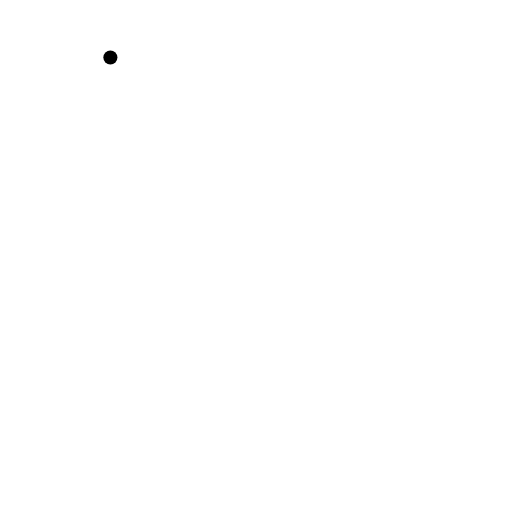
t = 0.00 s
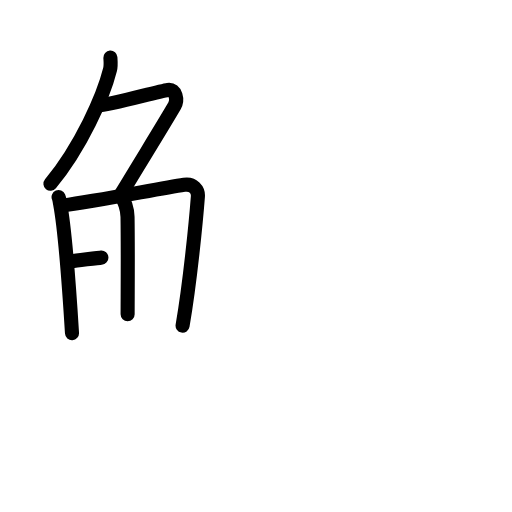
t = 5.25 s
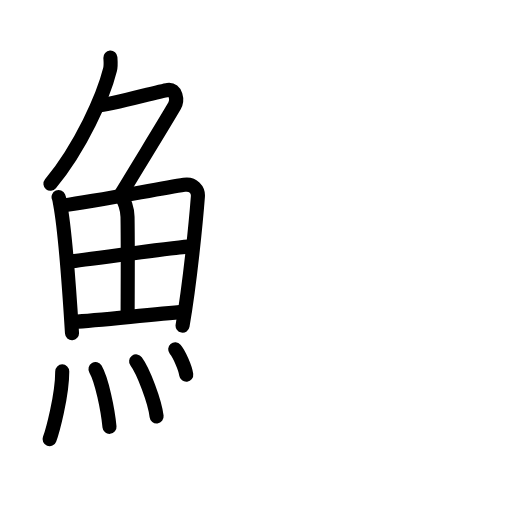
t = 10.50 s
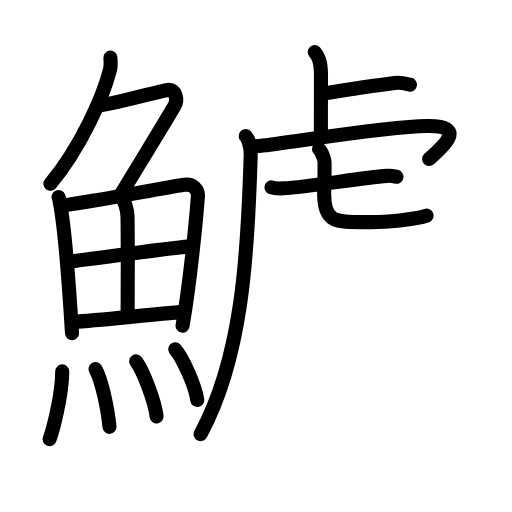
t = 16.25 s
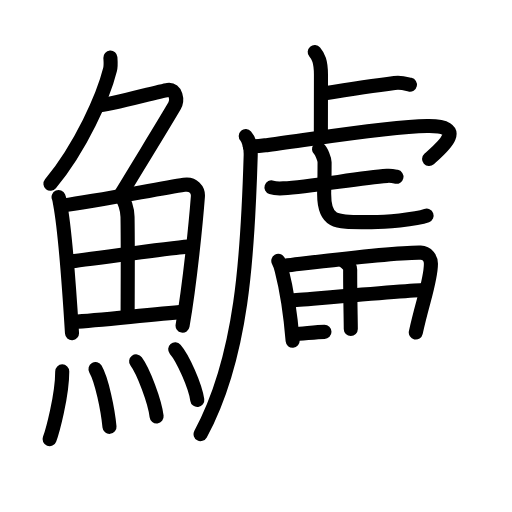
t = 21.25 s
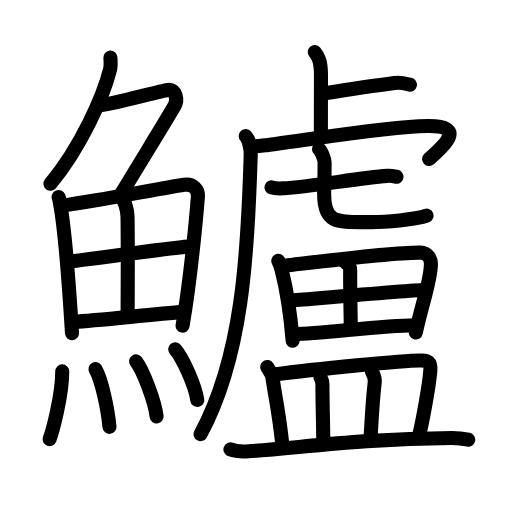
t = 27.00 s

The animated SVG that drew these frames (rendered in a browser with its animation timeline set to each time). Animation: 81 SMIL elements (animate=81); one cycle of 27.00 s.

<?xml version="1.0" encoding="UTF-8"?>
<!--
AniKanjiVG is licensed by CC-BY-SA Paul C. Sommerhoff (https://bitbucket.org/sommerhoff/anikanjivg).
AniKanjiVG uses KanjiVG which is licensed by CC-BY-SA Ulrich Apel (http://kanjivg.tagaini.net).
See also http://creativecommons.org/licenses/by-sa/3.0/
-->
<svg xmlns:kvg='http://kanjivg.tagaini.net' xmlns='http://www.w3.org/2000/svg' width='109' height='109' viewBox='0 0 109 109' style='fill:none;stroke:#000000;stroke-width:3;stroke-linecap:round;stroke-linejoin:round;' id="kvg:kanji_09c78"><g id="kvg:09c78" kvg:element="鱸"><g id="kvg:09c78-g1" kvg:element="魚" kvg:position="left" kvg:radical="general"><g id="kvg:09c78-g2" kvg:element="𠂊𠂊𠂊𠂊𠂊𠂊𠂊𠂊𠔉𠔉𠂊𠂊𠂊𠂊𤇾𠂊𠔉𠂊𠂊𠂊𠂤𠂊𠂊𠂊𦥯𦥑𠂊𦥑𠂊𠂊𠔉𠔉𠂊𠂊𠂊𠂊𠂊𠂊𠂊𠂊𠂊𠂊𦥑𦥑𠂊𠂊𠂊𠂊𠬝𠂊𤇾𠂊𤇾𠂊𠂊𠂊𠂊𦥑𦥑𠂊𠂊𠂢𠂢𠂊𠂊𦥑𠂊𦰩𠂊𠂊𠂊𠂊𤇾𦥑𠂊𠂊𠂊𠂊𠂊𠂊𠂊𦥑𠂊𠂊𠂊𠂊𠂊𠂊𠂊𠂊𠂊𠂊𠂊𠂢𠂢𦥑𠂊𦥑𦥑𦥑𦥑𦥑𦥑𠂊𠂊𠂊𠂊𠂊𦥑𠂊𠂊𠂊𠂊𤇾𠂊𠂊𠂊𠂊𦥑𦥯𦥑𠂊𠂊𠂊𠂊𠂊𠂊𠂊𠂊𠂊𠂊𠂊𠂊𠂊𦥑𦰌𠂊𦥑𠂊𠂊𠂊𠂊𠂊𠂊𠂊𠂊𠂤𠂤𠂊𠂊𦥑𦥑𠂊𠂤𠂊𠂊𠂊𩙿𠂊𠂊𠂊𠂊𠂊𠂊𠂊𠂊𠂊𠂊𠂊𠂊𠂊𠂊𠂊𠂊𠂊𠂊𠂊𠂊𠂊𠂊𠂊𠂊𠂊𠂊𠂊𠂊𠂊𠂊𠂊𠂊𠂊𠂊𠂊𠂊𠂊𠂊𠂊𠂊𠂊𠂊𠂊𠂊𠂊𠂊𠂊𠂊𠂊𠂊𠂊𠂊𠂊𠂊𠂊𠂊𠂊𠂊𠂊𠂊𠂊𠂊𠂊𠂊𠂊𠂊𠂊𠂊𠂊𠂊𠂊𠂊𠂊𠂊𠂊𠂊" kvg:variant="true" kvg:original="勹" kvg:position="top"><path id="kvg:09c78-s1" kvg:type="㇒" d="M23.5,12.25c0.04,0.63,0.15,1.65-0.07,2.54C22,20.5,17.25,31.25,10.74,39.12"><animate attributeName="d" begin="0.0s" dur="0.5s" from="M23.5,12.25C23.5,12.25,23.5,12.25,23.5,12.25" to="M23.5,12.25c0.04,0.63,0.15,1.65-0.07,2.54" />
<animate attributeName="d" begin="0.5s" dur="0.5s" from="M23.5,12.25c0.04,0.63,0.15,1.65-0.07,2.54c0,0,0,0,0,0,0" to="M23.5,12.25c0.04,0.63,0.15,1.65-0.07,2.54C22,20.5,17.25,31.25,10.74,39.12" />
</path>
<path id="kvg:09c78-s2" kvg:type="㇇" d="M21.39,22.38c1.93,0,12.32-2.94,14.35-3.23c1.74-0.25,2.13,2.17,1.41,3.4c-3.05,5.19-6.48,10.66-11.45,18.9"><animate attributeName="d" begin="1.0s" dur="0.3333333333333333s" from="M21.39,22.38C21.39,22.38,21.39,22.38,21.39,22.38" to="M21.39,22.38c1.93,0,12.32-2.94,14.35-3.23" />
<animate attributeName="d" begin="1.3333333333333333s" dur="0.3333333333333333s" from="M21.39,22.38c1.93,0,12.32-2.94,14.35-3.23c0,0,0,0,0,0,0" to="M21.39,22.38c1.93,0,12.32-2.94,14.35-3.23c1.74-0.25,2.13,2.17,1.41,3.4" />
<animate attributeName="d" begin="1.6666666666666665s" dur="0.3333333333333333s" from="M21.39,22.38c1.93,0,12.32-2.94,14.35-3.23c1.74-0.25,2.13,2.17,1.41,3.4c0,0,0,0,0,0,0" to="M21.39,22.38c1.93,0,12.32-2.94,14.35-3.23c1.74-0.25,2.13,2.17,1.41,3.4c-3.05,5.19-6.48,10.66-11.45,18.9" />
<animate attributeName="d" begin="0s" dur="1.0s" from="M-100,-100" to="M-100,-100" />
</path>
</g>
<g id="kvg:09c78-g3" kvg:position="bottom"><g id="kvg:09c78-g4" kvg:element="田"><path id="kvg:09c78-s3" kvg:type="㇑" d="M12.47,41.95c0.21,0.49,0.21,0.83,0.33,1.44c0.94,5.03,1.95,18.2,2.53,27.53"><animate attributeName="d" begin="2.0s" dur="0.5s" from="M12.47,41.95C12.47,41.95,12.47,41.95,12.47,41.95" to="M12.47,41.95c0.21,0.49,0.21,0.83,0.33,1.44" />
<animate attributeName="d" begin="2.5s" dur="0.5s" from="M12.47,41.95c0.21,0.49,0.21,0.83,0.33,1.44c0,0,0,0,0,0,0" to="M12.47,41.95c0.21,0.49,0.21,0.83,0.33,1.44c0.94,5.03,1.95,18.2,2.53,27.53" />
<animate attributeName="d" begin="0s" dur="2.0s" from="M-100,-100" to="M-100,-100" />
</path>
<path id="kvg:09c78-s4" kvg:type="㇕a" d="M13.45,43.72c7.31-0.94,20.3-3.56,25.75-4.38c2-0.3,3.03,1.11,2.93,2.48c-0.38,5.01-1.65,18.16-3.26,27.51"><animate attributeName="d" begin="3.0s" dur="0.3333333333333333s" from="M13.45,43.72C13.45,43.72,13.45,43.72,13.45,43.72" to="M13.45,43.72c7.31-0.94,20.3-3.56,25.75-4.38" />
<animate attributeName="d" begin="3.3333333333333335s" dur="0.3333333333333333s" from="M13.45,43.72c7.31-0.94,20.3-3.56,25.75-4.38c0,0,0,0,0,0,0" to="M13.45,43.72c7.31-0.94,20.3-3.56,25.75-4.38c2-0.3,3.03,1.11,2.93,2.48" />
<animate attributeName="d" begin="3.6666666666666665s" dur="0.3333333333333333s" from="M13.45,43.72c7.31-0.94,20.3-3.56,25.75-4.38c2-0.3,3.03,1.11,2.93,2.48c0,0,0,0,0,0,0" to="M13.45,43.72c7.31-0.94,20.3-3.56,25.75-4.38c2-0.3,3.03,1.11,2.93,2.48c-0.38,5.01-1.65,18.16-3.26,27.51" />
<animate attributeName="d" begin="0s" dur="3.0s" from="M-100,-100" to="M-100,-100" />
</path>
<path id="kvg:09c78-s5" kvg:type="㇑a" d="M25.66,41.85c0.83,0.66,1.46,2.72,1.49,4.33c0.11,7.12,0.02,17.19,0.02,20.71"><animate attributeName="d" begin="4.0s" dur="0.5s" from="M25.66,41.85C25.66,41.85,25.66,41.85,25.66,41.85" to="M25.66,41.85c0.83,0.66,1.46,2.72,1.49,4.33" />
<animate attributeName="d" begin="4.5s" dur="0.5s" from="M25.66,41.85c0.83,0.66,1.46,2.72,1.49,4.33c0,0,0,0,0,0,0" to="M25.66,41.85c0.83,0.66,1.46,2.72,1.49,4.33c0.11,7.12,0.02,17.19,0.02,20.71" />
<animate attributeName="d" begin="0s" dur="4.0s" from="M-100,-100" to="M-100,-100" />
</path>
<path id="kvg:09c78-s6" kvg:type="㇐a" d="M15.27,55.64c2.38-0.38,23.29-3.08,25.26-3.19"><animate attributeName="d" begin="5.0s" dur="1.0s" from="M15.27,55.64C15.27,55.64,15.27,55.64,15.27,55.64" to="M15.27,55.64c2.38-0.38,23.29-3.08,25.26-3.19" />
<animate attributeName="d" begin="0s" dur="5.0s" from="M-100,-100" to="M-100,-100" />
</path>
<path id="kvg:09c78-s7" kvg:type="㇐a" d="M15.71,68.52c5.26-0.31,16.24-1.56,23.51-2.12"><animate attributeName="d" begin="6.0s" dur="1.0s" from="M15.71,68.52C15.71,68.52,15.71,68.52,15.71,68.52" to="M15.71,68.52c5.26-0.31,16.24-1.56,23.51-2.12" />
<animate attributeName="d" begin="0s" dur="6.0s" from="M-100,-100" to="M-100,-100" />
</path>
</g>
<g id="kvg:09c78-g5" kvg:element="灬" kvg:variant="true" kvg:original="火"><path id="kvg:09c78-s8" kvg:type="㇔" d="M13.25,79.07c0,5.23-2.14,12.94-2.7,14.43"><animate attributeName="d" begin="7.0s" dur="1.0s" from="M13.25,79.07C13.25,79.07,13.25,79.07,13.25,79.07" to="M13.25,79.07c0,5.23-2.14,12.94-2.7,14.43" />
<animate attributeName="d" begin="0s" dur="7.0s" from="M-100,-100" to="M-100,-100" />
</path>
<path id="kvg:09c78-s9" kvg:type="㇔" d="M20.33,78.58c1.35,2.32,2.64,8.69,2.98,12.29"><animate attributeName="d" begin="8.0s" dur="1.0s" from="M20.33,78.58C20.33,78.58,20.33,78.58,20.33,78.58" to="M20.33,78.58c1.35,2.32,2.64,8.69,2.98,12.29" />
<animate attributeName="d" begin="0s" dur="8.0s" from="M-100,-100" to="M-100,-100" />
</path>
<path id="kvg:09c78-s10" kvg:type="㇔" d="M28.98,76.94c1.54,2.07,3.97,8.5,4.36,11.71"><animate attributeName="d" begin="9.0s" dur="1.0s" from="M28.98,76.94C28.98,76.94,28.98,76.94,28.98,76.94" to="M28.98,76.94c1.54,2.07,3.97,8.5,4.36,11.71" />
<animate attributeName="d" begin="0s" dur="9.0s" from="M-100,-100" to="M-100,-100" />
</path>
<path id="kvg:09c78-s11" kvg:type="㇔" d="M37.3,74.37c1.66,1.9,4.28,7.82,4.7,10.78"><animate attributeName="d" begin="10.0s" dur="1.0s" from="M37.3,74.37C37.3,74.37,37.3,74.37,37.3,74.37" to="M37.3,74.37c1.66,1.9,4.28,7.82,4.7,10.78" />
<animate attributeName="d" begin="0s" dur="10.0s" from="M-100,-100" to="M-100,-100" />
</path>
</g>
</g>
</g>
<g id="kvg:09c78-g6" kvg:element="盧" kvg:position="right"><g id="kvg:09c78-g7" kvg:element="虍" kvg:position="tare"><path id="kvg:09c78-s12" kvg:type="㇑a" d="M67,11.08c0.75,0.88,1.33,1.92,1.33,4.85c0,5.7-0.02,7.96-0.02,12.75"><animate attributeName="d" begin="11.0s" dur="0.5s" from="M67,11.08C67,11.08,67,11.08,67,11.08" to="M67,11.08c0.75,0.88,1.33,1.92,1.33,4.85" />
<animate attributeName="d" begin="11.5s" dur="0.5s" from="M67,11.08c0.75,0.88,1.33,1.92,1.33,4.85c0,0,0,0,0,0,0" to="M67,11.08c0.75,0.88,1.33,1.92,1.33,4.85c0,5.7-0.02,7.96-0.02,12.75" />
<animate attributeName="d" begin="0s" dur="11.0s" from="M-100,-100" to="M-100,-100" />
</path>
<path id="kvg:09c78-s13" kvg:type="㇐b" d="M68.52,19.97c4.64-0.75,10.77-1.71,15.47-2.3c1.55-0.19,2.5,0.18,3.28,0.36"><animate attributeName="d" begin="12.0s" dur="0.5s" from="M68.52,19.97C68.52,19.97,68.52,19.97,68.52,19.97" to="M68.52,19.97c4.64-0.75,10.77-1.71,15.47-2.3" />
<animate attributeName="d" begin="12.5s" dur="0.5s" from="M68.52,19.97c4.64-0.75,10.77-1.71,15.47-2.3c0,0,0,0,0,0,0" to="M68.52,19.97c4.64-0.75,10.77-1.71,15.47-2.3c1.55-0.19,2.5,0.18,3.28,0.36" />
<animate attributeName="d" begin="0s" dur="12.0s" from="M-100,-100" to="M-100,-100" />
</path>
<path id="kvg:09c78-s14" kvg:type="㇒" d="M52.32,28.97c0.5,0.56,1.11,2.11,1.05,4.12C52.75,54.25,51.59,76,42.7,92.42"><animate attributeName="d" begin="13.0s" dur="0.5s" from="M52.32,28.97C52.32,28.97,52.32,28.97,52.32,28.97" to="M52.32,28.97c0.5,0.56,1.11,2.11,1.05,4.12" />
<animate attributeName="d" begin="13.5s" dur="0.5s" from="M52.32,28.97c0.5,0.56,1.11,2.11,1.05,4.12c0,0,0,0,0,0,0" to="M52.32,28.97c0.5,0.56,1.11,2.11,1.05,4.12C52.75,54.25,51.59,76,42.7,92.42" />
<animate attributeName="d" begin="0s" dur="13.0s" from="M-100,-100" to="M-100,-100" />
</path>
<path id="kvg:09c78-s15" kvg:type="㇖a" d="M53.19,31.1c0.88,0.18,1.61,0.05,3.89-0.25c10.42-1.35,25.18-3.86,33.85-4.02c9.14-0.17,2.69,4.99,0.42,7.03"><animate attributeName="d" begin="14.0s" dur="0.3333333333333333s" from="M53.19,31.1C53.19,31.1,53.19,31.1,53.19,31.1" to="M53.19,31.1c0.88,0.18,1.61,0.05,3.89-0.25" />
<animate attributeName="d" begin="14.333333333333334s" dur="0.3333333333333333s" from="M53.19,31.1c0.88,0.18,1.61,0.05,3.89-0.25c0,0,0,0,0,0,0" to="M53.19,31.1c0.88,0.18,1.61,0.05,3.89-0.25c10.42-1.35,25.18-3.86,33.85-4.02" />
<animate attributeName="d" begin="14.666666666666666s" dur="0.3333333333333333s" from="M53.19,31.1c0.88,0.18,1.61,0.05,3.89-0.25c10.42-1.35,25.18-3.86,33.85-4.02c0,0,0,0,0,0,0" to="M53.19,31.1c0.88,0.18,1.61,0.05,3.89-0.25c10.42-1.35,25.18-3.86,33.85-4.02c9.14-0.17,2.69,4.99,0.42,7.03" />
<animate attributeName="d" begin="0s" dur="14.0s" from="M-100,-100" to="M-100,-100" />
</path>
<g id="kvg:09c78-g8" kvg:element="七"><g id="kvg:09c78-g9" kvg:element="一"><path id="kvg:09c78-s16" kvg:type="㇐" d="M57.79,39.9c0.57,0.19,1.97,0.22,2.54,0.19c5.71-0.29,15.91-2.17,22.07-2.65c0.95-0.07,1.52,0.09,2,0.19"><animate attributeName="d" begin="15.0s" dur="0.3333333333333333s" from="M57.79,39.9C57.79,39.9,57.79,39.9,57.79,39.9" to="M57.79,39.9c0.57,0.19,1.97,0.22,2.54,0.19" />
<animate attributeName="d" begin="15.333333333333334s" dur="0.3333333333333333s" from="M57.79,39.9c0.57,0.19,1.97,0.22,2.54,0.19c0,0,0,0,0,0,0" to="M57.79,39.9c0.57,0.19,1.97,0.22,2.54,0.19c5.71-0.29,15.91-2.17,22.07-2.65" />
<animate attributeName="d" begin="15.666666666666666s" dur="0.3333333333333333s" from="M57.79,39.9c0.57,0.19,1.97,0.22,2.54,0.19c5.71-0.29,15.91-2.17,22.07-2.65c0,0,0,0,0,0,0" to="M57.79,39.9c0.57,0.19,1.97,0.22,2.54,0.19c5.71-0.29,15.91-2.17,22.07-2.65c0.95-0.07,1.52,0.09,2,0.19" />
<animate attributeName="d" begin="0s" dur="15.0s" from="M-100,-100" to="M-100,-100" />
</path>
</g>
<path id="kvg:09c78-s17" kvg:type="㇟" d="M67.92,31.75c0.51,0.44,1.18,2.17,1.18,2.79c0,4.89-0.09,4.55-0.09,6.74c0,6.49,2.81,6,10.07,6c2.7,0,9.41-0.5,11.74-1.37"><animate attributeName="d" begin="16.0s" dur="0.25s" from="M67.92,31.75C67.92,31.75,67.92,31.75,67.92,31.75" to="M67.92,31.75c0.51,0.44,1.18,2.17,1.18,2.79" />
<animate attributeName="d" begin="16.25s" dur="0.25s" from="M67.92,31.75c0.51,0.44,1.18,2.17,1.18,2.79c0,0,0,0,0,0,0" to="M67.92,31.75c0.51,0.44,1.18,2.17,1.18,2.79c0,4.89-0.09,4.55-0.09,6.74" />
<animate attributeName="d" begin="16.5s" dur="0.25s" from="M67.92,31.75c0.51,0.44,1.18,2.17,1.18,2.79c0,4.89-0.09,4.55-0.09,6.74c0,0,0,0,0,0,0" to="M67.92,31.75c0.51,0.44,1.18,2.17,1.18,2.79c0,4.89-0.09,4.55-0.09,6.74c0,6.49,2.81,6,10.07,6" />
<animate attributeName="d" begin="16.75s" dur="0.25s" from="M67.92,31.75c0.51,0.44,1.18,2.17,1.18,2.79c0,4.89-0.09,4.55-0.09,6.74c0,6.49,2.81,6,10.07,6c0,0,0,0,0,0,0" to="M67.92,31.75c0.51,0.44,1.18,2.17,1.18,2.79c0,4.89-0.09,4.55-0.09,6.74c0,6.49,2.81,6,10.07,6c2.7,0,9.41-0.5,11.74-1.37" />
<animate attributeName="d" begin="0s" dur="16.0s" from="M-100,-100" to="M-100,-100" />
</path>
</g>
</g>
<g id="kvg:09c78-g10" kvg:element="田"><path id="kvg:09c78-s18" kvg:type="㇑" d="M59.25,55.53c0.21,0.36,0.61,1.57,0.72,2.01c0.94,3.64,1.78,8.3,2.33,15.01"><animate attributeName="d" begin="17.0s" dur="0.5s" from="M59.25,55.53C59.25,55.53,59.25,55.53,59.25,55.53" to="M59.25,55.53c0.21,0.36,0.61,1.57,0.72,2.01" />
<animate attributeName="d" begin="17.5s" dur="0.5s" from="M59.25,55.53c0.21,0.36,0.61,1.57,0.72,2.01c0,0,0,0,0,0,0" to="M59.25,55.53c0.21,0.36,0.61,1.57,0.72,2.01c0.94,3.64,1.78,8.3,2.33,15.01" />
<animate attributeName="d" begin="0s" dur="17.0s" from="M-100,-100" to="M-100,-100" />
</path>
<path id="kvg:09c78-s19" kvg:type="㇕a" d="M60.64,56.57c9.01-1.07,23.36-2.9,28.92-2.79c1.36,0.03,2.18,1.24,2.18,2.38c0,3.61-1.77,7.94-3.22,14.63"><animate attributeName="d" begin="18.0s" dur="0.3333333333333333s" from="M60.64,56.57C60.64,56.57,60.64,56.57,60.64,56.57" to="M60.64,56.57c9.01-1.07,23.36-2.9,28.92-2.79" />
<animate attributeName="d" begin="18.333333333333332s" dur="0.3333333333333333s" from="M60.64,56.57c9.01-1.07,23.36-2.9,28.92-2.79c0,0,0,0,0,0,0" to="M60.64,56.57c9.01-1.07,23.36-2.9,28.92-2.79c1.36,0.03,2.18,1.24,2.18,2.38" />
<animate attributeName="d" begin="18.666666666666668s" dur="0.3333333333333333s" from="M60.64,56.57c9.01-1.07,23.36-2.9,28.92-2.79c1.36,0.03,2.18,1.24,2.18,2.38c0,0,0,0,0,0,0" to="M60.64,56.57c9.01-1.07,23.36-2.9,28.92-2.79c1.36,0.03,2.18,1.24,2.18,2.38c0,3.61-1.77,7.94-3.22,14.63" />
<animate attributeName="d" begin="0s" dur="18.0s" from="M-100,-100" to="M-100,-100" />
</path>
<path id="kvg:09c78-s20" kvg:type="㇑a" d="M73.16,55.52c1.01,0.73,1.39,1.27,1.39,1.91c-0.03,4.22,0.13,11.06,0.13,12.59"><animate attributeName="d" begin="19.0s" dur="0.5s" from="M73.16,55.52C73.16,55.52,73.16,55.52,73.16,55.52" to="M73.16,55.52c1.01,0.73,1.39,1.27,1.39,1.91" />
<animate attributeName="d" begin="19.5s" dur="0.5s" from="M73.16,55.52c1.01,0.73,1.39,1.27,1.39,1.91c0,0,0,0,0,0,0" to="M73.16,55.52c1.01,0.73,1.39,1.27,1.39,1.91c-0.03,4.22,0.13,11.06,0.13,12.59" />
<animate attributeName="d" begin="0s" dur="19.0s" from="M-100,-100" to="M-100,-100" />
</path>
<path id="kvg:09c78-s21" kvg:type="㇐a" d="M61.97,63.96c2.43-0.18,26.1-2.23,28.11-2.23"><animate attributeName="d" begin="20.0s" dur="1.0s" from="M61.97,63.96C61.97,63.96,61.97,63.96,61.97,63.96" to="M61.97,63.96c2.43-0.18,26.1-2.23,28.11-2.23" />
<animate attributeName="d" begin="0s" dur="20.0s" from="M-100,-100" to="M-100,-100" />
</path>
<path id="kvg:09c78-s22" kvg:type="㇐a" d="M62.7,71.12c5.36,0,18.1-1.78,25.5-1.88"><animate attributeName="d" begin="21.0s" dur="1.0s" from="M62.7,71.12C62.7,71.12,62.7,71.12,62.7,71.12" to="M62.7,71.12c5.36,0,18.1-1.78,25.5-1.88" />
<animate attributeName="d" begin="0s" dur="21.0s" from="M-100,-100" to="M-100,-100" />
</path>
</g>
<g id="kvg:09c78-g11" kvg:element="皿"><path id="kvg:09c78-s23" kvg:type="㇑a" d="M56.88,78.12c0.45,0.76,1.03,1.58,1.12,2.23c0.75,5.13,1.43,7.68,2.12,14.47"><animate attributeName="d" begin="22.0s" dur="0.5s" from="M56.88,78.12C56.88,78.12,56.88,78.12,56.88,78.12" to="M56.88,78.12c0.45,0.76,1.03,1.58,1.12,2.23" />
<animate attributeName="d" begin="22.5s" dur="0.5s" from="M56.88,78.12c0.45,0.76,1.03,1.58,1.12,2.23c0,0,0,0,0,0,0" to="M56.88,78.12c0.45,0.76,1.03,1.58,1.12,2.23c0.75,5.13,1.43,7.68,2.12,14.47" />
<animate attributeName="d" begin="0s" dur="22.0s" from="M-100,-100" to="M-100,-100" />
</path>
<path id="kvg:09c78-s24" kvg:type="㇕b" d="M58.35,79.73c8.02-1.06,28.51-3.13,31.43-2.99c1.26,0.06,2,0.19,1.83,2.21c-0.24,2.98-1.47,9.86-2.4,13.87"><animate attributeName="d" begin="23.0s" dur="0.3333333333333333s" from="M58.35,79.73C58.35,79.73,58.35,79.73,58.35,79.73" to="M58.35,79.73c8.02-1.06,28.51-3.13,31.43-2.99" />
<animate attributeName="d" begin="23.333333333333332s" dur="0.3333333333333333s" from="M58.35,79.73c8.02-1.06,28.51-3.13,31.43-2.99c0,0,0,0,0,0,0" to="M58.35,79.73c8.02-1.06,28.51-3.13,31.43-2.99c1.26,0.06,2,0.19,1.83,2.21" />
<animate attributeName="d" begin="23.666666666666668s" dur="0.3333333333333333s" from="M58.35,79.73c8.02-1.06,28.51-3.13,31.43-2.99c1.26,0.06,2,0.19,1.83,2.21c0,0,0,0,0,0,0" to="M58.35,79.73c8.02-1.06,28.51-3.13,31.43-2.99c1.26,0.06,2,0.19,1.83,2.21c-0.24,2.98-1.47,9.86-2.4,13.87" />
<animate attributeName="d" begin="0s" dur="23.0s" from="M-100,-100" to="M-100,-100" />
</path>
<path id="kvg:09c78-s25" kvg:type="㇑a" d="M68.18,80.18c0.19,0.49,0.46,0.89,0.46,1.51c0,4.37,0.18,8.7,0.18,12.71"><animate attributeName="d" begin="24.0s" dur="0.5s" from="M68.18,80.18C68.18,80.18,68.18,80.18,68.18,80.18" to="M68.18,80.18c0.19,0.49,0.46,0.89,0.46,1.51" />
<animate attributeName="d" begin="24.5s" dur="0.5s" from="M68.18,80.18c0.19,0.49,0.46,0.89,0.46,1.51c0,0,0,0,0,0,0" to="M68.18,80.18c0.19,0.49,0.46,0.89,0.46,1.51c0,4.37,0.18,8.7,0.18,12.71" />
<animate attributeName="d" begin="0s" dur="24.0s" from="M-100,-100" to="M-100,-100" />
</path>
<path id="kvg:09c78-s26" kvg:type="㇑a" d="M79.16,79.09c0.34,0.58,0.7,1.59,0.61,2.34c-0.51,4.37-0.68,8.5-0.9,12.18"><animate attributeName="d" begin="25.0s" dur="0.5s" from="M79.16,79.09C79.16,79.09,79.16,79.09,79.16,79.09" to="M79.16,79.09c0.34,0.58,0.7,1.59,0.61,2.34" />
<animate attributeName="d" begin="25.5s" dur="0.5s" from="M79.16,79.09c0.34,0.58,0.7,1.59,0.61,2.34c0,0,0,0,0,0,0" to="M79.16,79.09c0.34,0.58,0.7,1.59,0.61,2.34c-0.51,4.37-0.68,8.5-0.9,12.18" />
<animate attributeName="d" begin="0s" dur="25.0s" from="M-100,-100" to="M-100,-100" />
</path>
<path id="kvg:09c78-s27" kvg:type="㇐" d="M49.06,95.68c1.01,0.39,2.86,0.46,3.87,0.39c10.52-0.66,23.85-2.73,43.21-2.84c1.68-0.01,2.69,0.19,3.54,0.38"><animate attributeName="d" begin="26.0s" dur="0.3333333333333333s" from="M49.06,95.68C49.06,95.68,49.06,95.68,49.06,95.68" to="M49.06,95.68c1.01,0.39,2.86,0.46,3.87,0.39" />
<animate attributeName="d" begin="26.333333333333332s" dur="0.3333333333333333s" from="M49.06,95.68c1.01,0.39,2.86,0.46,3.87,0.39c0,0,0,0,0,0,0" to="M49.06,95.68c1.01,0.39,2.86,0.46,3.87,0.39c10.52-0.66,23.85-2.73,43.21-2.84" />
<animate attributeName="d" begin="26.666666666666668s" dur="0.3333333333333333s" from="M49.06,95.68c1.01,0.39,2.86,0.46,3.87,0.39c10.52-0.66,23.85-2.73,43.21-2.84c0,0,0,0,0,0,0" to="M49.06,95.68c1.01,0.39,2.86,0.46,3.87,0.39c10.52-0.66,23.85-2.73,43.21-2.84c1.68-0.01,2.69,0.19,3.54,0.38" />
<animate attributeName="d" begin="0s" dur="26.0s" from="M-100,-100" to="M-100,-100" />
</path>
</g>
</g>
</g>
</svg>
